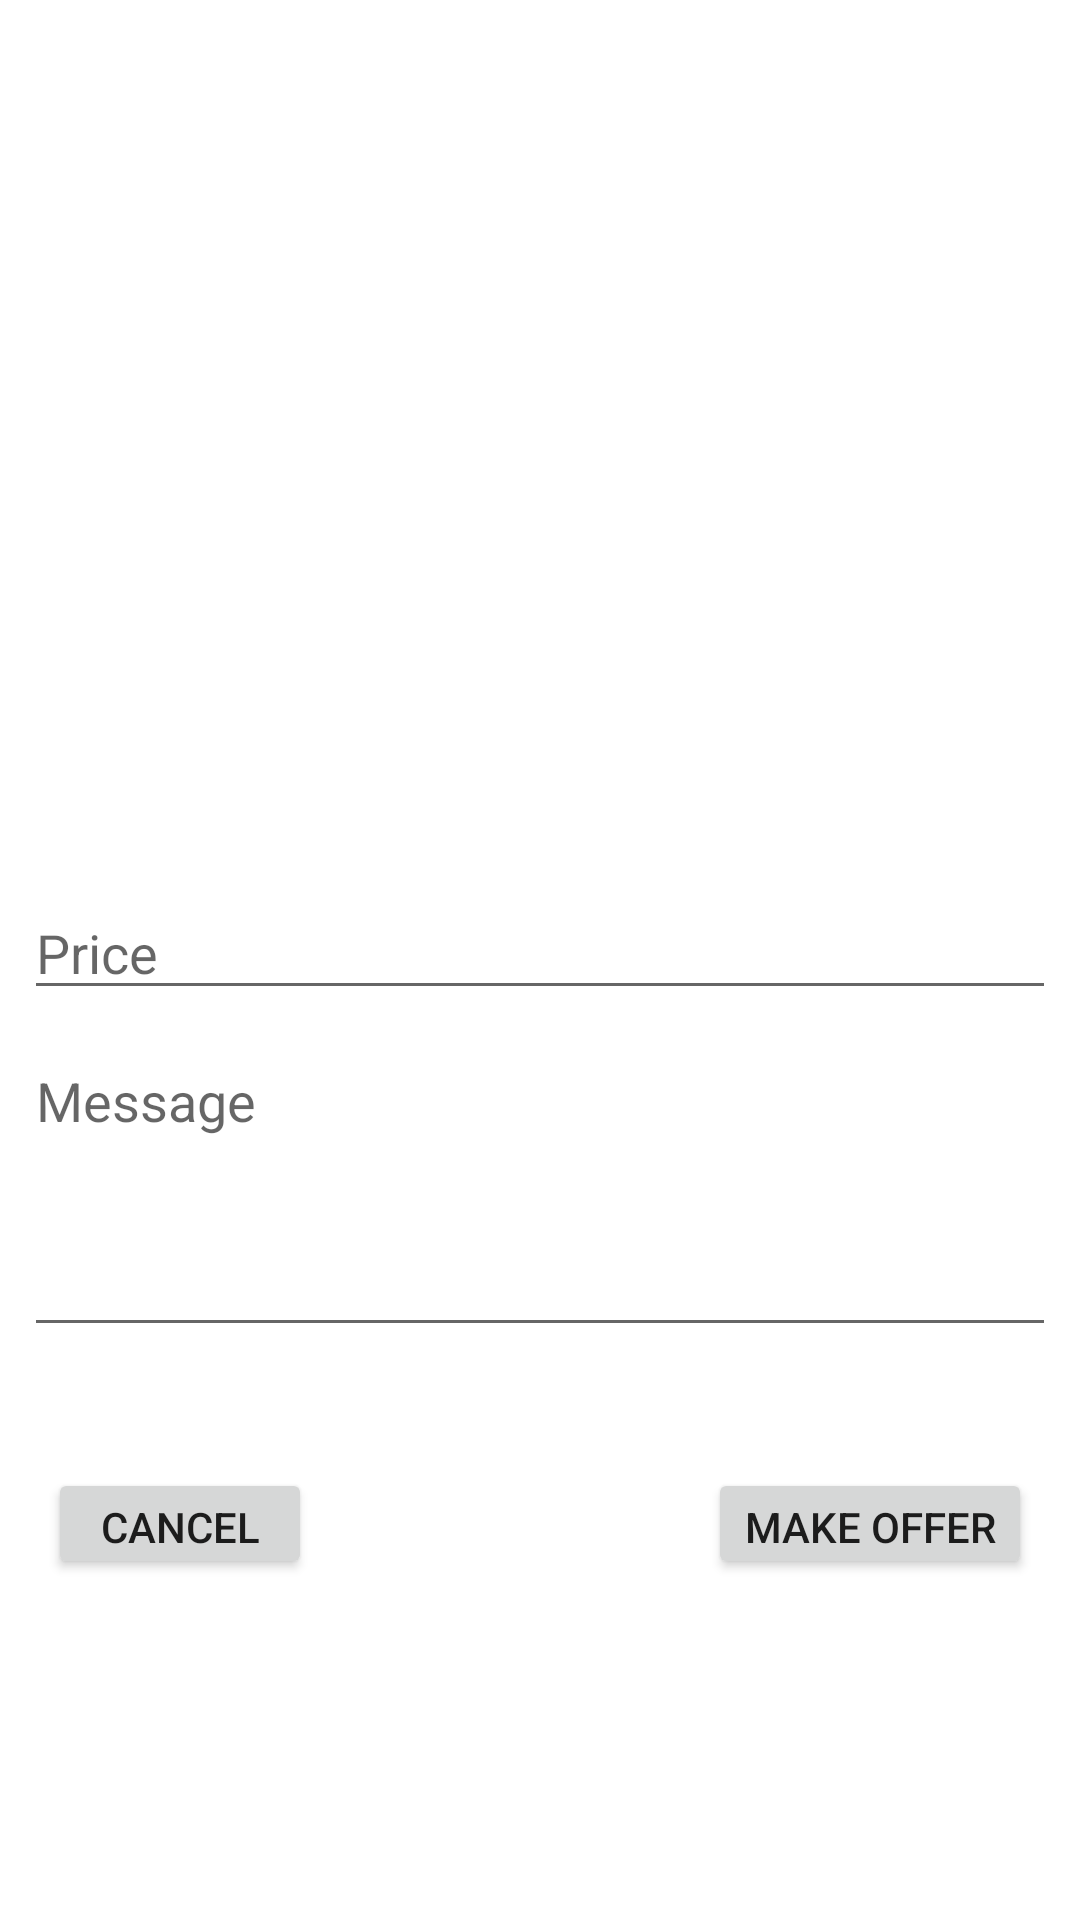

Reconstruct the res/layout file that produces this screen, plus the resources it refers to.
<!-- AndroidManifest.xml: activity theme AppTheme.NoActionBar -->
<!-- res/layout/activity_make_offer.xml -->
<?xml version="1.0" encoding="utf-8"?>
<androidx.constraintlayout.widget.ConstraintLayout xmlns:android="http://schemas.android.com/apk/res/android"
    xmlns:app="http://schemas.android.com/apk/res-auto"
    xmlns:tools="http://schemas.android.com/tools"
    android:layout_width="match_parent"
    android:layout_height="match_parent"
    tools:context=".activities.MakeOfferActivity">

    
    <ImageView
        android:id="@+id/offer_img"
        android:layout_width="0dp"
        android:layout_height="250dp"
        android:layout_marginStart="8dp"
        android:layout_marginLeft="8dp"
        android:layout_marginEnd="8dp"
        android:layout_marginRight="8dp"
        android:contentDescription="@string/offer_image"
        app:layout_constraintEnd_toEndOf="parent"
        app:layout_constraintStart_toStartOf="parent"
        app:layout_constraintTop_toTopOf="parent" />

    
    <TextView
        android:id="@+id/offer_name"
        android:layout_width="0dp"
        android:layout_height="wrap_content"
        android:layout_marginEnd="8dp"
        android:layout_marginLeft="8dp"
        android:layout_marginRight="8dp"
        android:layout_marginStart="8dp"
        android:layout_marginTop="8dp"
        android:textAppearance="@style/TextAppearance.AppCompat.Large"
        app:layout_constraintEnd_toEndOf="parent"
        app:layout_constraintHorizontal_bias="0.0"
        app:layout_constraintStart_toStartOf="parent"
        app:layout_constraintTop_toBottomOf="@+id/offer_img" />

    
    <EditText
        android:id="@+id/offer_price"
        android:layout_width="0dp"
        android:layout_height="wrap_content"
        android:layout_marginEnd="8dp"
        android:layout_marginLeft="8dp"
        android:layout_marginRight="8dp"
        android:layout_marginStart="8dp"
        android:layout_marginTop="8dp"
        android:hint="@string/price"
        android:inputType="numberDecimal"
        android:autofillHints="@string/price"
        app:layout_constraintEnd_toEndOf="parent"
        app:layout_constraintHorizontal_bias="0.542"
        app:layout_constraintStart_toStartOf="parent"
        app:layout_constraintTop_toBottomOf="@+id/offer_name" />

    
    <EditText
        android:id="@+id/offer_message"
        android:layout_width="0dp"
        android:layout_height="wrap_content"
        android:layout_marginEnd="8dp"
        android:layout_marginLeft="8dp"
        android:layout_marginRight="8dp"
        android:layout_marginStart="8dp"
        android:layout_marginTop="8dp"
        android:lines="4"
        android:maxLines="4"
        android:minLines="4"
        android:inputType="textMultiLine"
        android:hint="@string/message"
        android:gravity="top"
        android:autofillHints="@string/offer_message"
        app:layout_constraintEnd_toEndOf="parent"
        app:layout_constraintHorizontal_bias="0.0"
        app:layout_constraintStart_toStartOf="parent"
        app:layout_constraintTop_toBottomOf="@+id/offer_price" />

    
    <TextView
        android:id="@+id/offer_owner"
        android:layout_width="0dp"
        android:layout_height="wrap_content"
        android:layout_marginEnd="8dp"
        android:layout_marginLeft="8dp"
        android:layout_marginRight="8dp"
        android:layout_marginStart="8dp"
        android:layout_marginTop="8dp"
        android:textAppearance="@style/TextAppearance.AppCompat.Medium"
        app:layout_constraintEnd_toEndOf="parent"
        app:layout_constraintHorizontal_bias="0.0"
        app:layout_constraintStart_toStartOf="parent"
        app:layout_constraintTop_toBottomOf="@+id/offer_message" />

    
    <Button
        android:id="@+id/make_offer"
        android:layout_width="wrap_content"
        android:layout_height="37dp"
        android:layout_marginEnd="8dp"
        android:layout_marginRight="8dp"
        android:layout_marginTop="8dp"
        android:text="@string/make_offer"
        app:layout_constraintEnd_toEndOf="@+id/offer_owner"
        app:layout_constraintTop_toBottomOf="@+id/offer_owner" />

    
    <Button
        android:id="@+id/cancel"
        android:layout_width="wrap_content"
        android:layout_height="37dp"
        android:layout_marginLeft="8dp"
        android:layout_marginStart="8dp"
        android:layout_marginTop="8dp"
        android:text="@string/cancel"
        app:layout_constraintStart_toStartOf="@+id/offer_owner"
        app:layout_constraintTop_toBottomOf="@+id/offer_owner" />

</androidx.constraintlayout.widget.ConstraintLayout>
<!-- resources referenced by this layout -->
<resources>
  <string name="cancel">Cancel</string>
  <string name="make_offer">Make Offer</string>
  <string name="message">Message</string>
  <string name="offer_image">Offer Image</string>
  <string name="offer_message">Message</string>
  <string name="price">Price</string>
  <style name="AppTheme.NoActionBar">
          <item name="windowActionBar">false</item>
          <item name="windowNoTitle">true</item>
      </style>
</resources>
